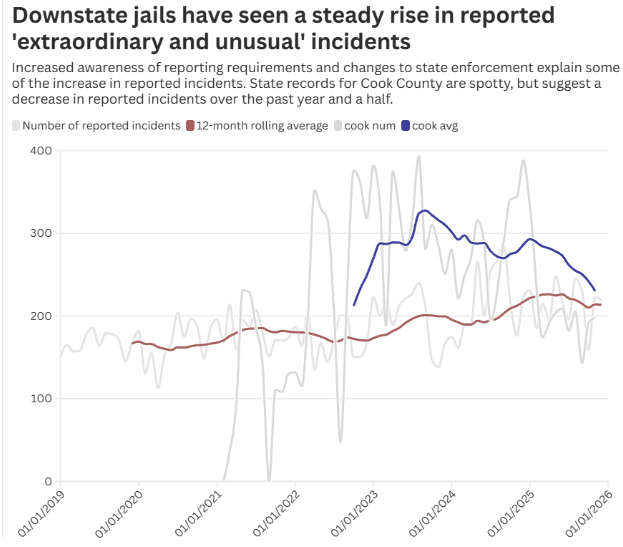

The file beside this chart, header and first rows:
year month, Suburban and downstate number, Suburban and downstate rolling average, Cook dates, Cook County number, Cook County rolling average
1/1/2019, 151, , , , 
2/1/2019, 165, , , , 
3/1/2019, 157, , , , 
4/1/2019, 158, , , , 
5/1/2019, 177, , , , 
6/1/2019, 186, , , , 
7/1/2019, 164, , , , 
8/1/2019, 179, , , , 
9/1/2019, 178, , , , 
10/1/2019, 171, , , , 
11/1/2019, 145, , , , 
12/1/2019, 167, 166.5, , , 
1/1/2020, 182, 169.1, , , 
2/1/2020, 131, 166.2, , , 
3/1/2020, 155, 166.1, , , 
4/1/2020, 113, 162.3, , , 
5/1/2020, 153, 160.3, , , 
6/1/2020, 167, 158.8, , , 
7/1/2020, 204, 162.1, , , 
8/1/2020, 175, 161.8, , , 
9/1/2020, 197, 163.3, , , 
10/1/2020, 187, 164.7, , , 
11/1/2020, 149, 165, , , 
12/1/2020, 185, 166.5, , , 
1/1/2021, 196, 167.7, , , 
2/1/2021, 167, 170.7, 2/1/2021, 1, 
3/1/2021, 214, 175.6, 3/1/2021, 36, 
4/1/2021, 160, 179.5, 4/1/2021, 93, 
5/1/2021, 195, 183, 5/1/2021, 231, 
6/1/2021, 187, 184.7, 6/1/2021, 229, 
7/1/2021, 207, 184.9, 7/1/2021, 187, 
8/1/2021, 181, 185.4, 8/1/2021, 143, 
9/1/2021, 151, 181.6, 9/1/2021, 1, 
10/1/2021, 171, 180.2, 10/1/2021, 111, 
11/1/2021, 170, 182, 11/1/2021, 108, 
12/1/2021, 174, 181.1, 12/1/2021, 130, 
1/1/2022, 187, 180.3, 1/1/2022, 132, 
2/1/2022, 164, 180.1, 2/1/2022, 115, 
3/1/2022, 207, 179.5, 3/1/2022, 200, 
4/1/2022, 135, 177.4, 4/1/2022, 352, 
5/1/2022, 167, 175.1, 5/1/2022, 330, 
6/1/2022, 144, 171.5, 6/1/2022, 316, 
7/1/2022, 171, 168.5, 7/1/2022, 205, 
8/1/2022, 201, 170.2, 8/1/2022, 48, 
9/1/2022, 198, 174.1, 9/1/2022, 235, 
10/1/2022, 150, 172.3, 10/1/2022, 376, 212.2
11/1/2022, 151, 170.8, 11/1/2022, 360, 233.2
12/1/2022, 167, 170.2, 12/1/2022, 318, 248.9
1/1/2023, 223, 173.2, 1/1/2023, 382, 269.8
2/1/2023, 200, 176.2, 2/1/2023, 333, 287.9
3/1/2023, 220, 177.2, 3/1/2023, 188, 286.9
4/1/2023, 189, 181.8, 4/1/2023, 375, 288.8
5/1/2023, 212, 185.5, 5/1/2023, 329, 288.8
6/1/2023, 221, 191.9, 6/1/2023, 279, 285.7
7/1/2023, 227, 196.6, 7/1/2023, 316, 294.9
8/1/2023, 240, 199.8, 8/1/2023, 393, 323.7
9/1/2023, 210, 200.8, 9/1/2023, 281, 327.5
10/1/2023, 147, 200.6, 10/1/2023, 310, 322
11/1/2023, 138, 199.5, 11/1/2023, 285, 315.8
12/1/2023, 167, 199.5, 12/1/2023, 251, 310.2
... 24 more rows
